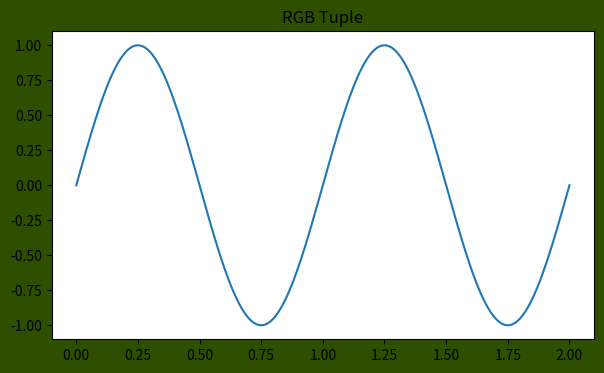
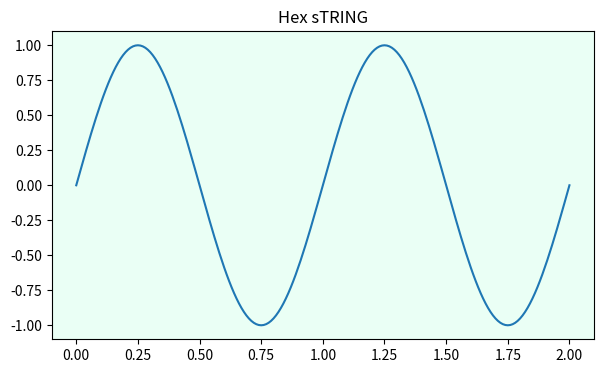
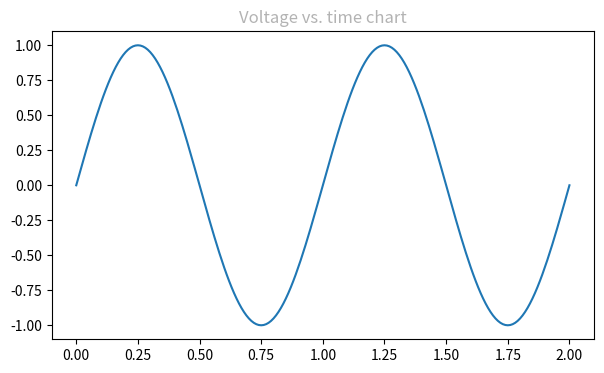
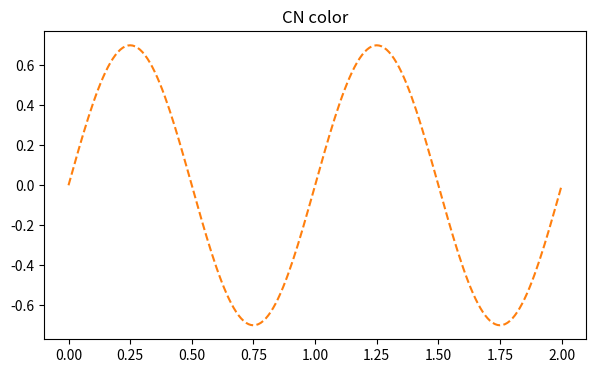

Source code (Python) for these figures, in order:
import matplotlib.pyplot as plt
import numpy as np

# sample data
t = np.linspace(0.0, 2.0, 201)
s = np.sin(2 * np.pi * t)

# RGB tuple for specifying facecolor
fig, ax = plt.subplots(figsize=(7,4), facecolor=(.18, .31, .0   ))

# Plotting the data
plt.plot(t, s)
plt.title('RGB Tuple')

# Show the plot
plt.show()
print('successfully used the RGB tuple for specifying colors..')

# Hex string for specifying axis facecolor
fig, ax = plt.subplots(figsize=(7,4))
ax.set_facecolor('#eafff5')
plt.title('Hex sTRING')

# Plotting the data
plt.plot(t, s)

# Show the plot
plt.show()
print('successfully used the Hex string for specifying colors..')


# create a plot
fig, ax = plt.subplots(figsize=(7,4))

# Plotting the data
plt.plot(t, s)
# using the Gray level string for specifying title color
ax.set_title('Voltage vs. time chart', color='0.7')

# Show the plot
plt.show()
print('successfully used the Gray level string for specifying colors..')


# create a plot
fig, ax = plt.subplots(figsize=(7,4))

# Cn notation for plot
ax.plot(t, .7*s, color='C1', linestyle='--')
plt.title('CN color')
# Show the plot
plt.show()
print('successfully used the Cn notation for specifying colors..')



